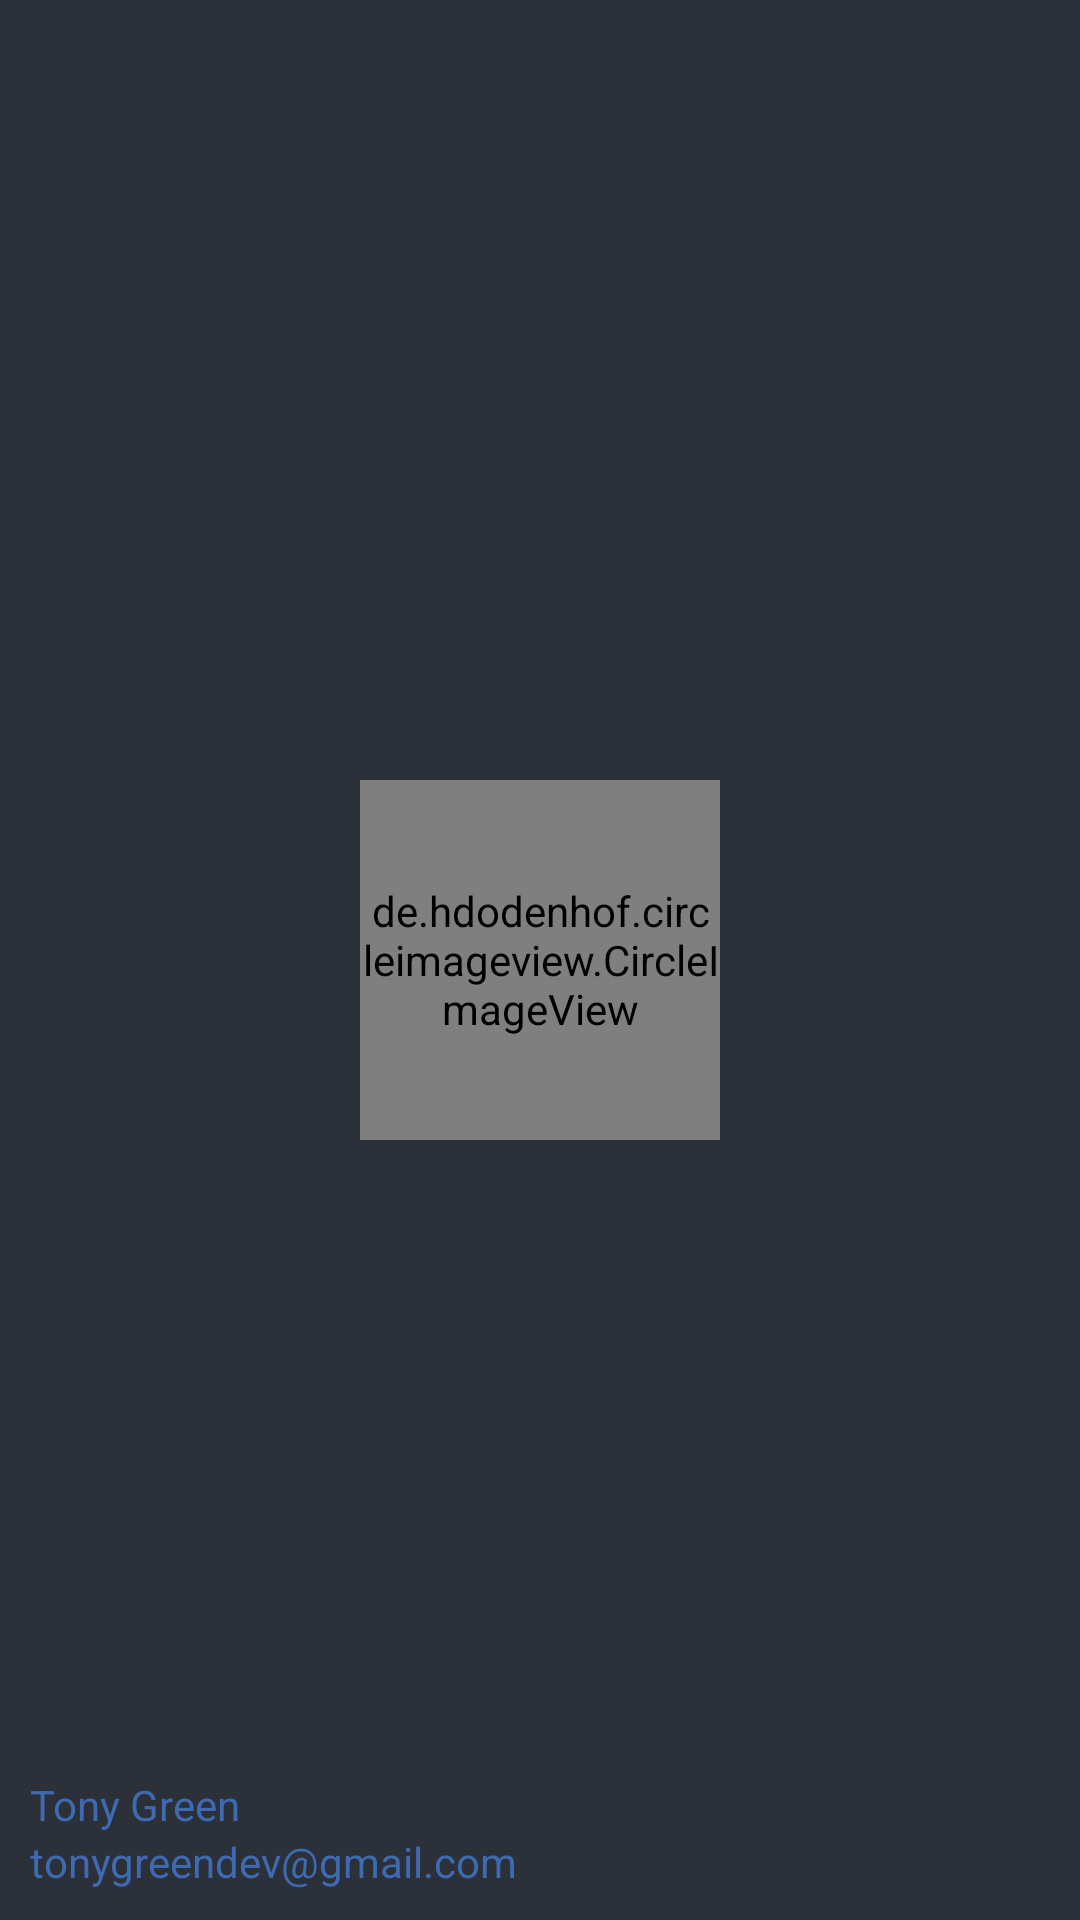

This screen was rendered from an Android layout file. Write that file and the resources it references.
<!-- AndroidManifest.xml: application theme AppTheme -->
<!-- res/layout/nav_header.xml -->
<?xml version="1.0" encoding="utf-8"?>
<RelativeLayout xmlns:android="http://schemas.android.com/apk/res/android"
    android:layout_width="match_parent"
    android:padding="10dp"
    android:background="@color/colorBgLightBlackTop"
    android:layout_height="180dp">

    <de.hdodenhof.circleimageview.CircleImageView
        android:id="@+id/iconImage"
        android:layout_width="120dp"
        android:layout_height="120dp"
        android:layout_centerInParent="true"
        android:src="@drawable/cover" />

    <TextView
        android:id="@+id/mailText"
        android:layout_width="wrap_content"
        android:layout_height="wrap_content"
        android:layout_alignParentBottom="true"
        android:text="tonygreendev@gmail.com"
        android:textColor="@color/colorLightBlueN"
        android:textSize="14sp" />
    <TextView
        android:id="@+id/userText"
        android:layout_width="wrap_content"
        android:layout_height="wrap_content"
        android:layout_above="@id/mailText"
        android:text="Tony Green"
        android:textColor="@color/colorLightBlueN"
        android:textSize="14sp" />
</RelativeLayout>
<!-- resources referenced by this layout -->
<resources>
  <color name="colorBgLightBlackTop">#2C3039</color>
  <color name="colorLightBlueN">#3E6AB1</color>
  <!-- drawable cover: png bitmap (drawable, 843035 bytes) -->
  <style name="AppTheme" parent="Theme.MaterialComponents.Light.NoActionBar">
          
          <item name="colorPrimary">@color/purple_500</item>
          <item name="colorPrimaryVariant">@color/purple_700</item>
          <item name="colorOnPrimary">@color/white</item>
          
          <item name="colorSecondary">@color/teal_200</item>
          <item name="colorSecondaryVariant">@color/teal_700</item>
          <item name="colorOnSecondary">@color/black</item>
          
  
          
  
      </style>
  <color name="purple_500">#FF6200EE</color>
  <color name="purple_700">#FF3700B3</color>
  <color name="white">#FFFFFFFF</color>
  <color name="teal_200">#FF03DAC5</color>
  <color name="teal_700">#FF018786</color>
  <color name="black">#FF000000</color>
</resources>
